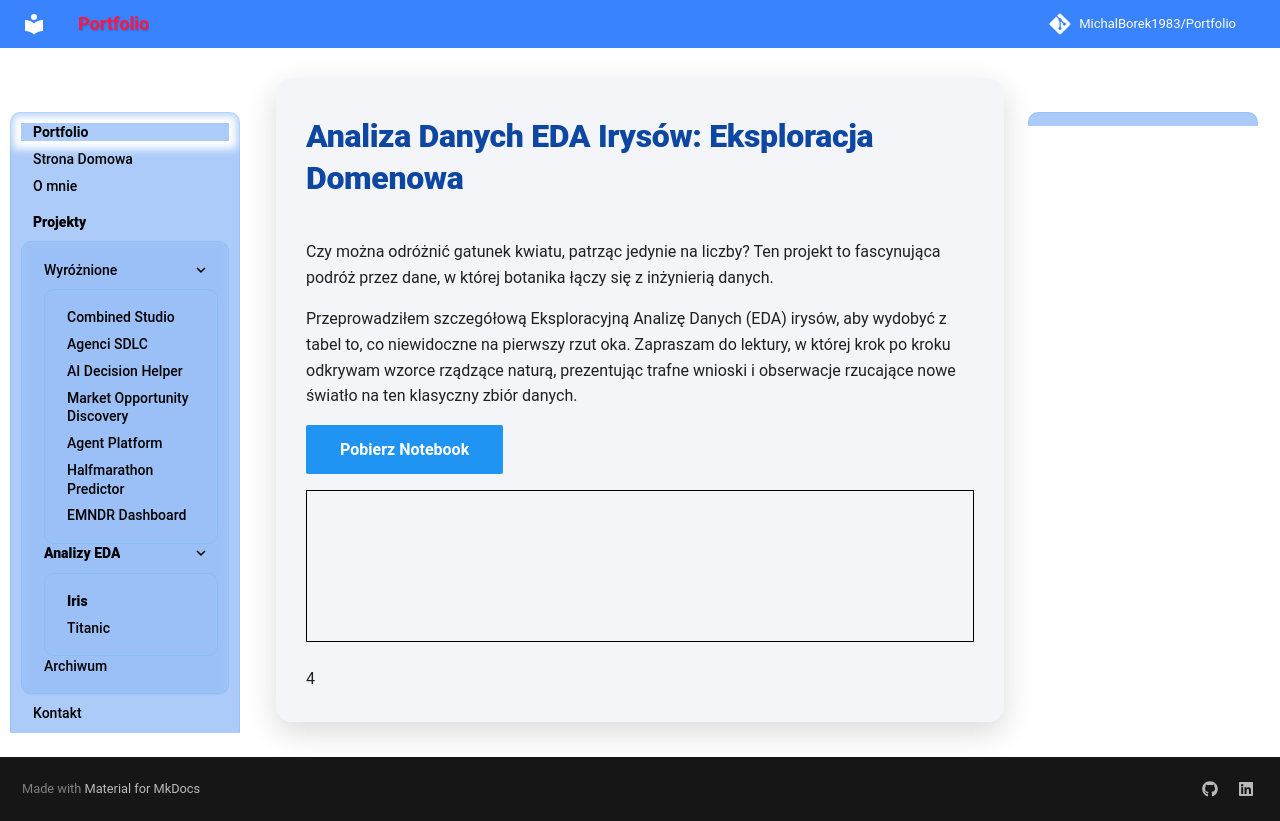

repository: MichalBorek1983/Portfolio · page: Iris/index.html · generator: mkdocs


#  Analiza Danych EDA Irysów: Eksploracja Domenowa

Czy można odróżnić gatunek kwiatu, patrząc jedynie na liczby? Ten projekt to fascynująca podróż przez dane, w której botanika łączy się z inżynierią danych.

Przeprowadziłem szczegółową Eksploracyjną Analizę Danych (EDA) irysów, aby wydobyć z tabel to, co niewidoczne na pierwszy rzut oka. Zapraszam do lektury, w której krok po kroku odkrywam wzorce rządzące naturą, prezentując trafne wnioski i obserwacje rzucające nowe światło na ten klasyczny zbiór danych.


<a href="Iris.ipynb" class="md-button md-button--primary">Pobierz Notebook</a>

<iframe
    id="content"
    src="Iris.html"
    width="100%"
    style="border:1px solid black;overflow:hidden;"
></iframe>
<script>
function resizeIframeToFitContent(iframe) {
    iframe.style.height = (iframe.contentWindow.document.documentElement.scrollHeight + 50) + "px";
    iframe.contentDocument.body.style["overflow"] = 'hidden';
}
window.addEventListener('load', function() {
    var iframe = document.getElementById('content');
    resizeIframeToFitContent(iframe);
});
window.addEventListener('resize', function() {
    var iframe = document.getElementById('content');
    resizeIframeToFitContent(iframe);
});
</script>
4
